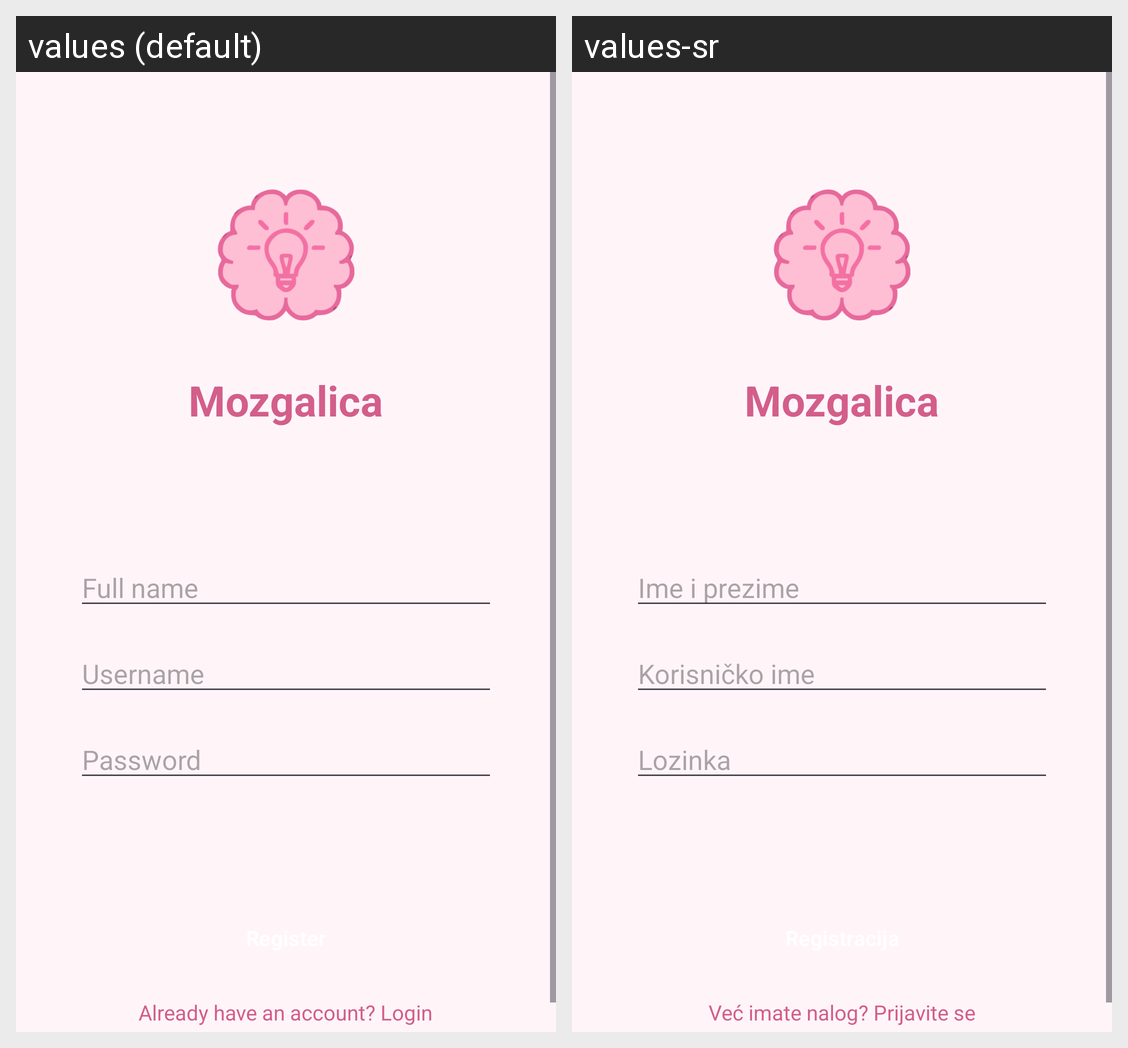

This grid shows one Android layout under two languages. Give, for every string resource on the screen, its name, the default text and each shown locale's text.
Android screen res/layout/activity_register.xml rendered under 2 locales, left to right: values (default), values-sr. Device: Nexus 5 (rendered at 1080×1920; each locale shown at half size, 540×960, under a caption strip naming it); theme Theme.Mozgalica.
Strings drawn on this screen, with the default value and each locale's value (text and hints the layout hard-codes, and strings that could not be matched under every locale, appear in the picture but are not listed):

app_name
  values: Mozgalica
  values-sr: Mozgalica

full_name_hint
  values: Full name
  values-sr: Ime i prezime

username
  values: Username
  values-sr: Korisničko ime

password
  values: Password
  values-sr: Lozinka

go_to_login
  values: Already have an account? Login
  values-sr: Već imate nalog? Prijavite se
